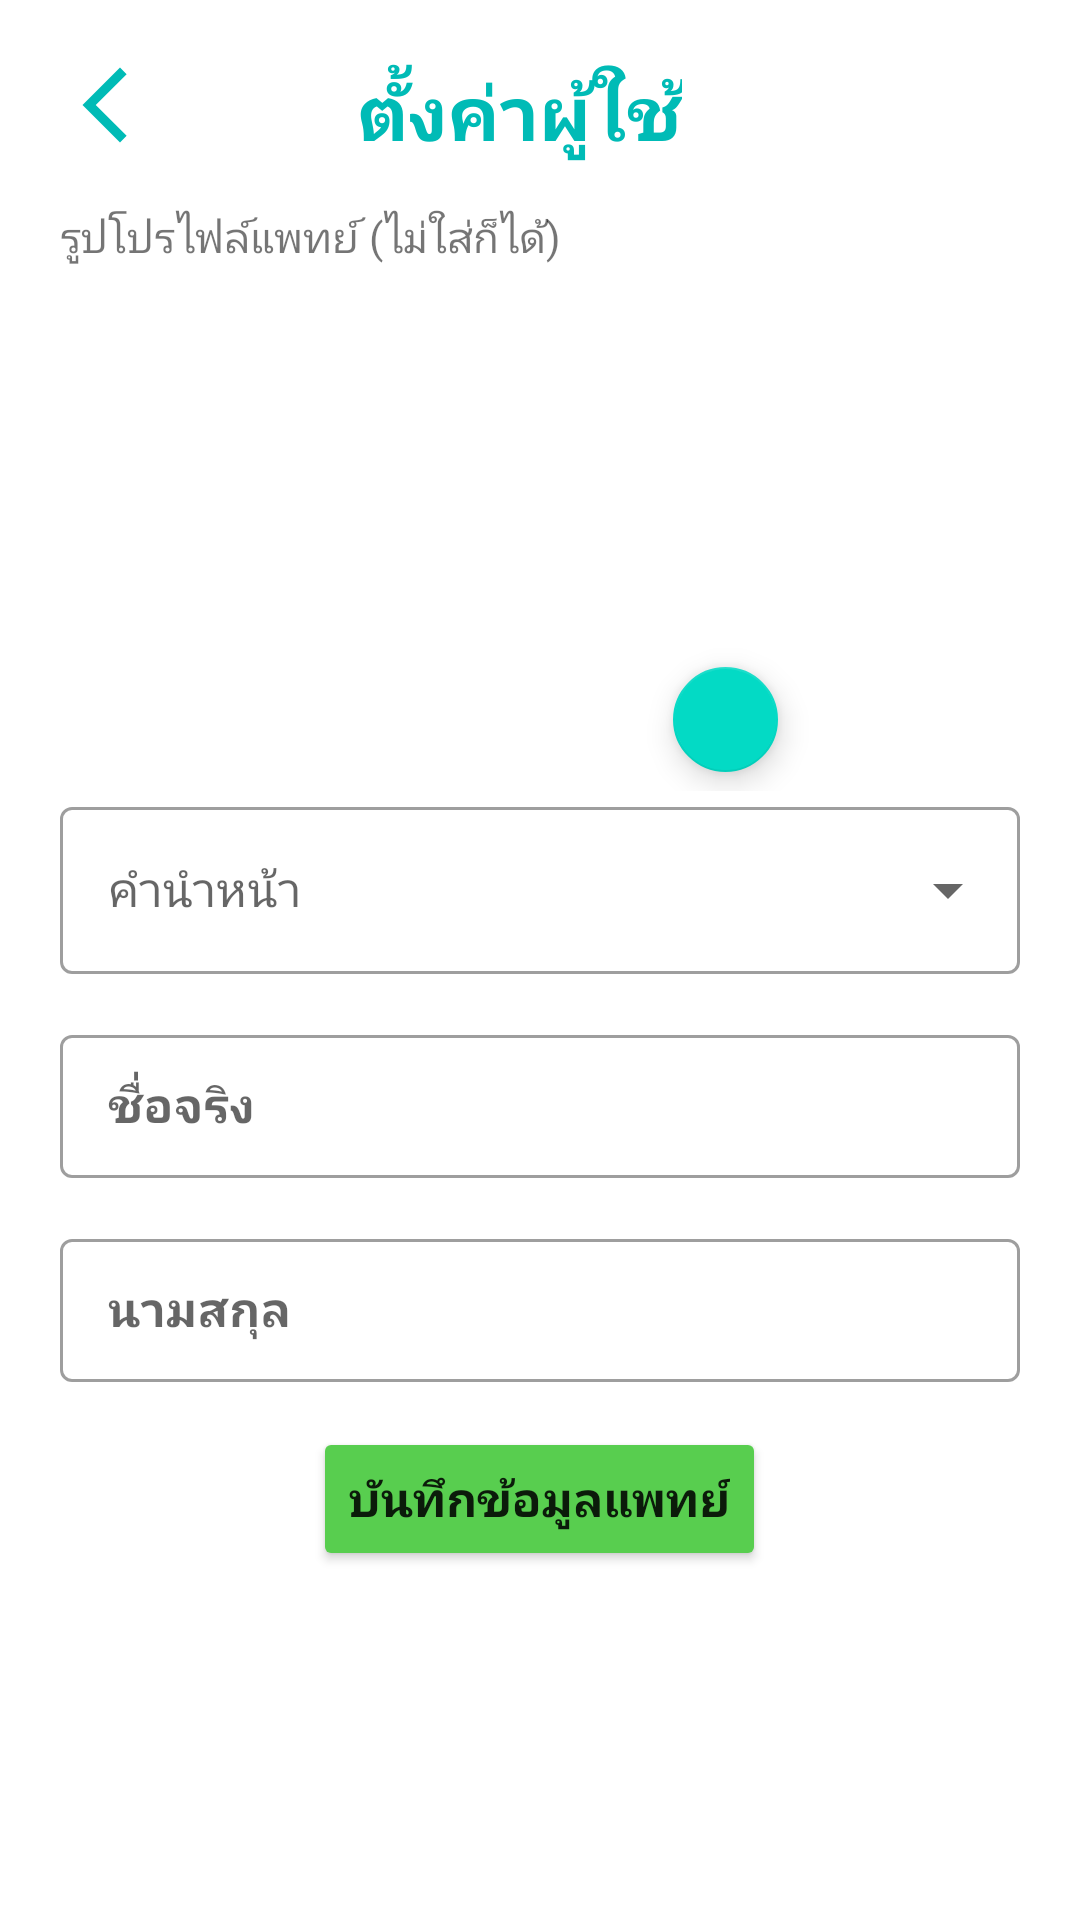

Reconstruct the res/layout file that produces this screen, plus the resources it refers to.
<!-- AndroidManifest.xml: application theme Theme.TUDERM -->
<!-- res/layout/activity_fix_doctor_info.xml -->
<?xml version="1.0" encoding="utf-8"?>
<LinearLayout xmlns:android="http://schemas.android.com/apk/res/android"
    xmlns:app="http://schemas.android.com/apk/res-auto"
    xmlns:tools="http://schemas.android.com/tools"
    android:layout_width="match_parent"
    android:layout_height="match_parent"
    android:padding="20dp"
    android:orientation="vertical"
    tools:context=".FixDoctorInfoActivity">
    <androidx.constraintlayout.widget.ConstraintLayout
        android:layout_width="match_parent"
        android:layout_height="wrap_content">

        <ImageView
            android:id="@+id/back"
            android:layout_width="30dp"
            android:layout_height="30dp"
            app:layout_constraintBottom_toBottomOf="parent"
            app:layout_constraintEnd_toEndOf="parent"
            app:layout_constraintHorizontal_bias="0.0"
            app:layout_constraintStart_toStartOf="parent"
            app:layout_constraintTop_toTopOf="parent"
            app:layout_constraintVertical_bias="0.0"
            app:srcCompat="@drawable/baseline_arrow_back_ios_new_24" />

        <TextView
            android:id="@+id/textView13"
            android:layout_width="wrap_content"
            android:layout_height="wrap_content"
            android:text="ตั้งค่าผู้ใช้"
            android:textColor="#00BBB6"
            android:textSize="25dp"
            android:textStyle="bold"
            app:layout_constraintBottom_toBottomOf="parent"
            app:layout_constraintEnd_toEndOf="parent"
            app:layout_constraintHorizontal_bias="0.379"
            app:layout_constraintStart_toEndOf="@+id/back"
            app:layout_constraintTop_toTopOf="parent"
            app:layout_constraintVertical_bias="0.0" />

    </androidx.constraintlayout.widget.ConstraintLayout>
    <LinearLayout
        android:layout_width="match_parent"
        android:layout_height="wrap_content"
        android:orientation="vertical"
        android:layout_marginTop="15dp"
        app:layout_constraintTop_toBottomOf="@+id/textView">

        <ScrollView
        android:layout_width="match_parent"
        android:layout_height="match_parent">

        <LinearLayout
            android:layout_width="match_parent"
            android:layout_height="wrap_content"
            android:orientation="vertical">

            <TextView
                android:id="@+id/textView9"
                android:layout_width="match_parent"
                android:layout_height="wrap_content"
                android:layout_marginBottom="15dp"
                android:text="รูปโปรไฟล์แพทย์ (ไม่ใส่ก็ได้)" />

            <androidx.constraintlayout.widget.ConstraintLayout
                android:layout_width="match_parent"
                android:layout_height="wrap_content">

                <ImageView
                    android:id="@+id/addpicture"
                    android:layout_width="145dp"
                    android:layout_height="160dp"
                    android:layout_gravity="center"
                    app:layout_constraintBottom_toBottomOf="parent"
                    app:layout_constraintEnd_toEndOf="parent"
                    app:layout_constraintStart_toStartOf="parent"
                    app:layout_constraintTop_toTopOf="parent"
                    app:srcCompat="@drawable/defaultprofileimage" />

                <com.google.android.material.floatingactionbutton.FloatingActionButton
                    android:id="@+id/floatingActionButton"
                    android:layout_width="wrap_content"
                    android:layout_height="wrap_content"
                    android:layout_gravity="center"
                    android:clickable="true"
                    app:fabCustomSize="35dp"
                    app:fabSize="auto"
                    app:layout_constraintBottom_toBottomOf="parent"
                    app:layout_constraintEnd_toEndOf="parent"
                    app:layout_constraintHorizontal_bias="0.727"
                    app:layout_constraintStart_toStartOf="parent"
                    app:layout_constraintTop_toTopOf="parent"
                    app:layout_constraintVertical_bias="1.0"
                    app:maxImageSize="20dp"
                    app:srcCompat="@drawable/ic_photo_camera_black_48dp" />
            </androidx.constraintlayout.widget.ConstraintLayout>

            <com.google.android.material.textfield.TextInputLayout
                style="@style/Widget.MaterialComponents.TextInputLayout.OutlinedBox.ExposedDropdownMenu"
                android:layout_width="match_parent"
                android:layout_height="wrap_content"
                android:hint="คำนำหน้า">

                <AutoCompleteTextView
                    android:id="@+id/doc_filled_exposed"
                    android:layout_width="match_parent"
                    android:layout_height="wrap_content"
                    android:layout_marginBottom="15dp"
                    android:layout_weight="1"
                    android:imeOptions="actionNext"
                    android:inputType="none" />

            </com.google.android.material.textfield.TextInputLayout>

            <com.google.android.material.textfield.TextInputLayout
                android:id="@+id/doc_firstname"
                android:paddingBottom="15dp"
                style="@style/Widget.MaterialComponents.TextInputLayout.OutlinedBox.Dense"
                android:layout_width="match_parent"
                android:layout_height="match_parent">
                <com.google.android.material.textfield.TextInputEditText
                    android:layout_width="match_parent"
                    android:layout_height="match_parent"
                    android:textStyle="bold"
                    android:singleLine="true"
                    android:hint="ชื่อจริง" />
            </com.google.android.material.textfield.TextInputLayout>

            <com.google.android.material.textfield.TextInputLayout
                android:id="@+id/doc_lastname"
                android:paddingBottom="15dp"
                style="@style/Widget.MaterialComponents.TextInputLayout.OutlinedBox.Dense"
                android:layout_width="match_parent"
                android:layout_height="match_parent">
                <com.google.android.material.textfield.TextInputEditText
                    android:layout_width="match_parent"
                    android:layout_height="match_parent"
                    android:textStyle="bold"
                    android:singleLine="true"
                    android:hint="นามสกุล" />
            </com.google.android.material.textfield.TextInputLayout>

            <Button
                android:id="@+id/adddoctorbtn"
                android:layout_width="wrap_content"
                android:layout_height="wrap_content"
                android:layout_gravity="center"
                android:backgroundTint="@color/confirm_green"
                android:textStyle="bold"
                android:textSize="16dp"
                android:text="บันทึกข้อมูลแพทย์" />


        </LinearLayout>

    </ScrollView>

    </LinearLayout>


</LinearLayout>
<!-- resources referenced by this layout -->
<resources>
  <color name="confirm_green">#58CE4F</color>
  <!-- drawable baseline_arrow_back_ios_new_24 (drawable) -->
  <vector android:height="24dp" android:tint="#00BBB6"
      android:viewportHeight="24" android:viewportWidth="24"
      android:width="24dp" xmlns:android="http://schemas.android.com/apk/res/android">
      <path android:fillColor="@android:color/white" android:pathData="M17.77,3.77l-1.77,-1.77l-10,10l10,10l1.77,-1.77l-8.23,-8.23z"/>
  </vector>
  <style name="Theme.TUDERM" parent="Theme.MaterialComponents.DayNight.DarkActionBar">
          
          <item name="colorPrimary">@color/purple_500</item>
          <item name="colorPrimaryVariant">@color/purple_700</item>
          <item name="colorOnPrimary">@color/white</item>
          
          <item name="colorSecondary">@color/teal_200</item>
          <item name="colorSecondaryVariant">@color/teal_700</item>
          <item name="colorOnSecondary">@color/black</item>
          
          <item name="android:statusBarColor" tools:targetApi="l">?attr/colorPrimaryVariant</item>
          
      </style>
  <color name="purple_500">#FF6200EE</color>
  <color name="purple_700">#FF3700B3</color>
  <color name="white">#FFFFFFFF</color>
  <color name="teal_200">#FF03DAC5</color>
  <color name="teal_700">#FF018786</color>
  <color name="black">#FF000000</color>
</resources>
